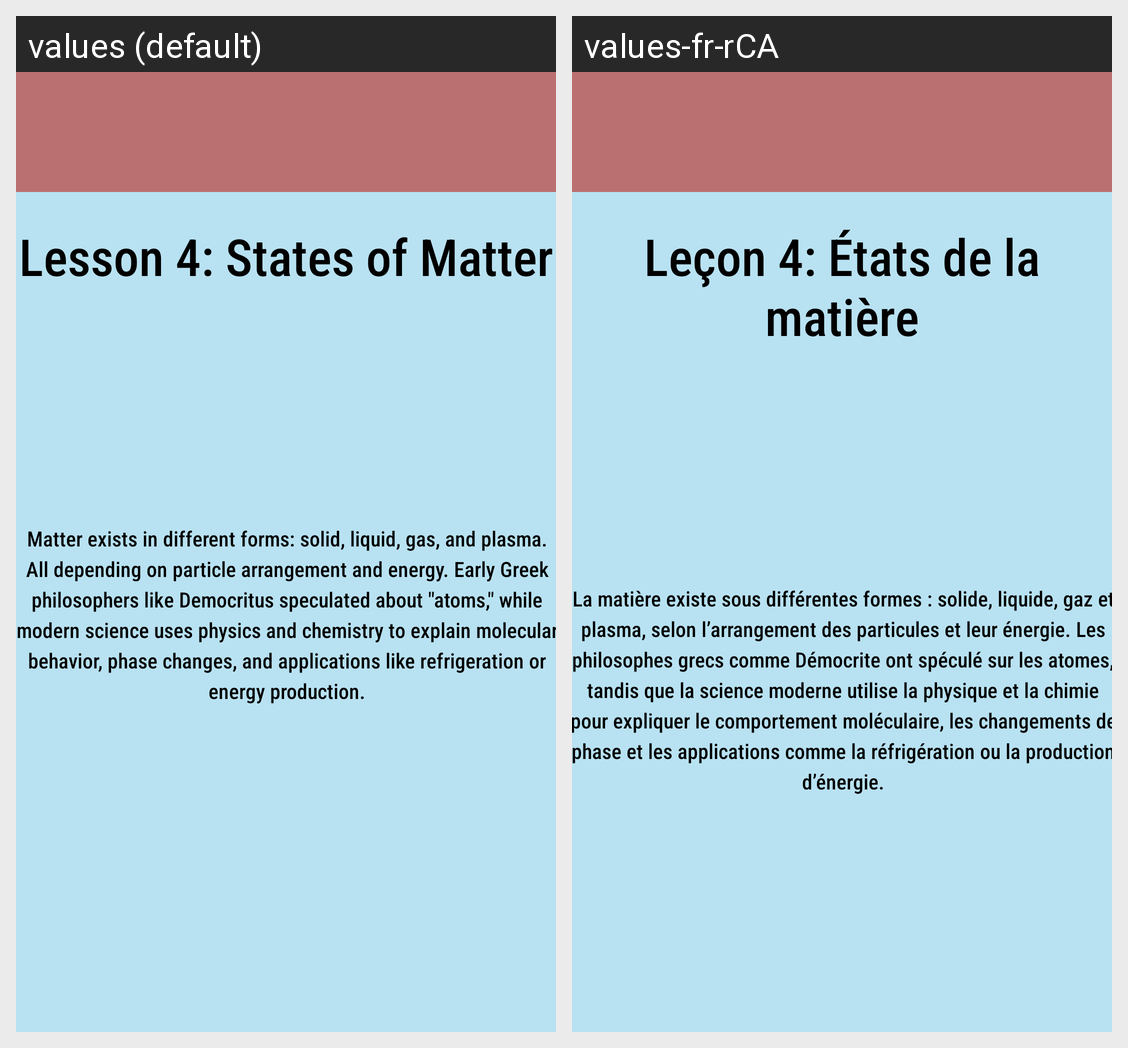

For this localized Android screen grid, give each drawn string resource with its value in every locale shown.
Android screen res/layout/activity_science_l4.xml rendered under 2 locales, left to right: values (default), values-fr-rCA. Device: Nexus 5 (rendered at 1080×1920; each locale shown at half size, 540×960, under a caption strip naming it); theme Theme.CP470Project.
Strings drawn on this screen, with the default value and each locale's value (text and hints the layout hard-codes, and strings that could not be matched under every locale, appear in the picture but are not listed):

activityScienceL4TextTitle
  values: Lesson 4: States of Matter
  values-fr-rCA: Leçon 4: États de la matière

activityScienceL4Textbox
  values: Matter exists in different forms: solid, liquid, gas, and plasma. All depending on particle arrangement and energy. Early Greek philosophers like Democritus speculated about "atoms," while modern science uses physics and chemistry to explain molecular behavior, phase changes, and applications like refrigeration or energy production.
  values-fr-rCA: La matière existe sous différentes formes : solide, liquide, gaz et plasma, selon l’arrangement des particules et leur énergie. Les philosophes grecs comme Démocrite ont spéculé sur les atomes, tandis que la science moderne utilise la physique et la chimie pour expliquer le comportement moléculaire, les changements de phase et les applications comme la réfrigération ou la production d’énergie.
